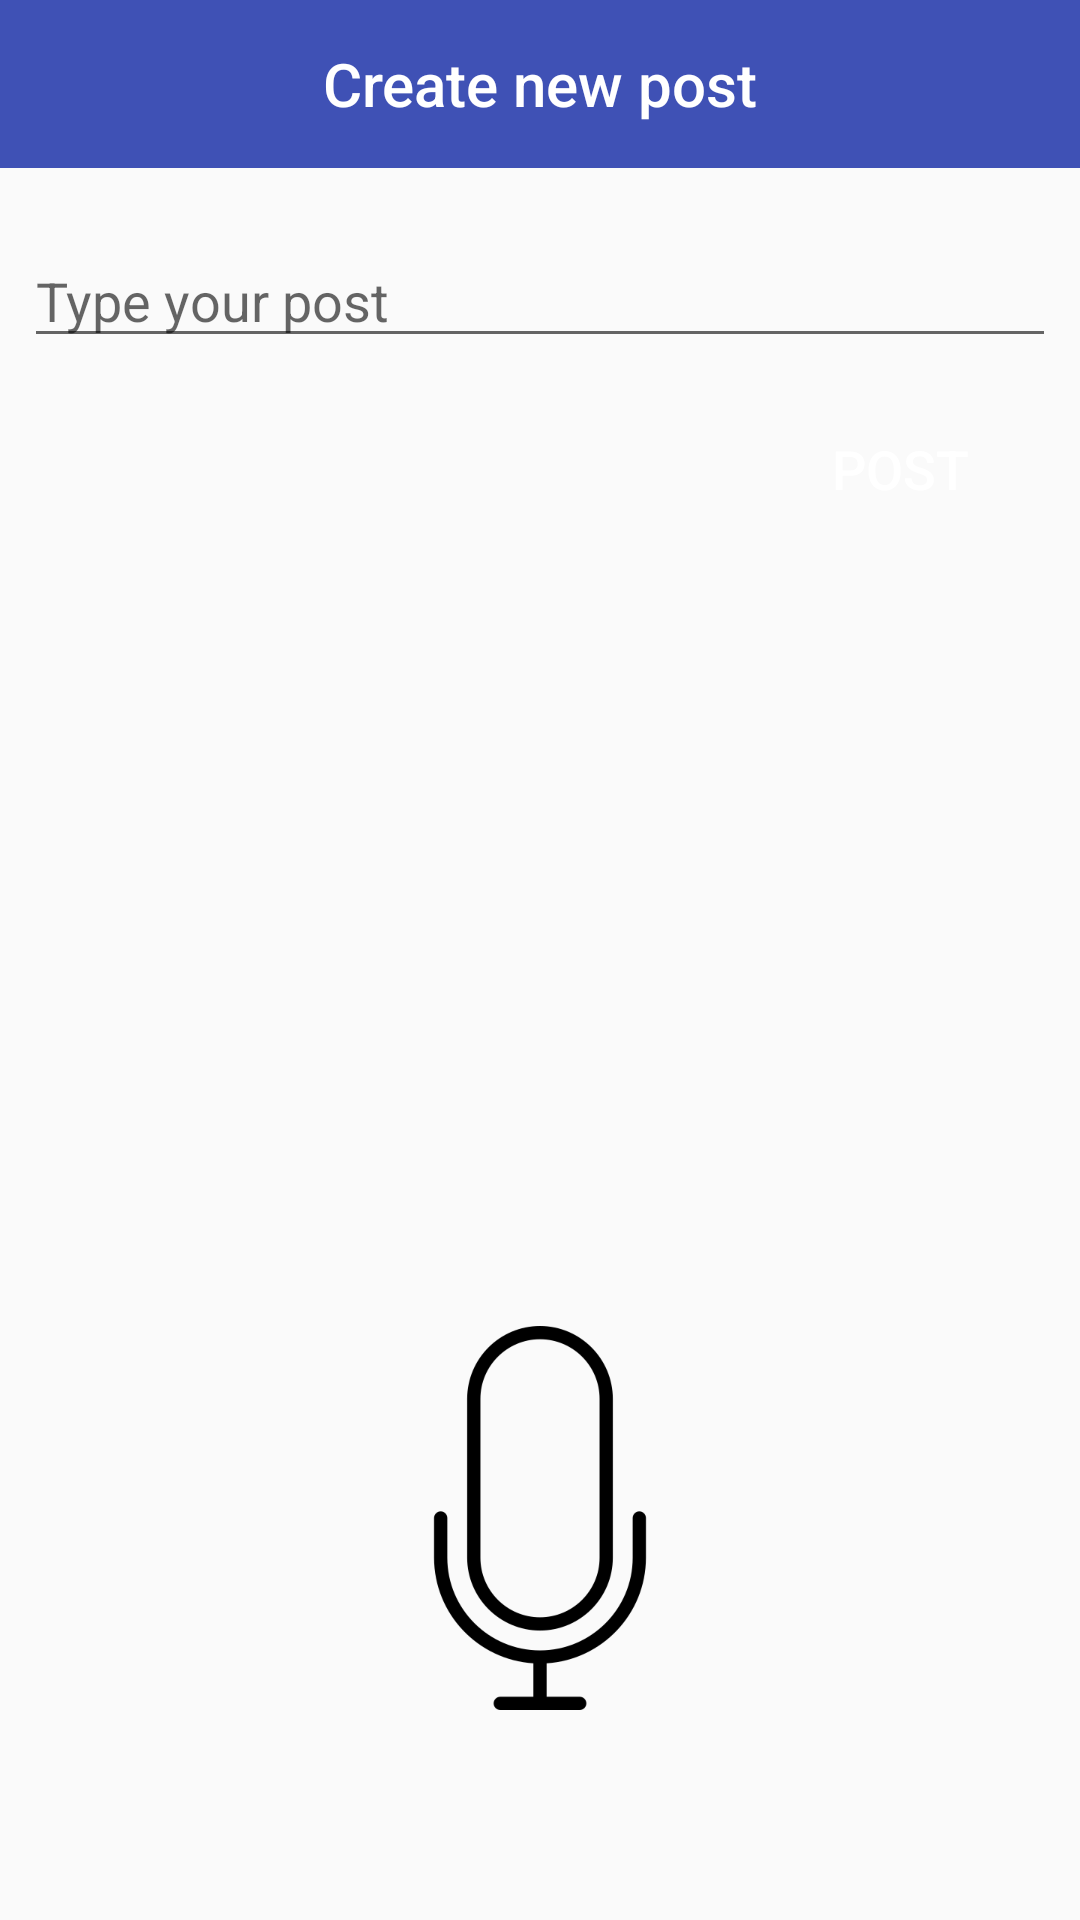

Layout XML and referenced resources for this Android screen:
<!-- AndroidManifest.xml: application theme AppTheme -->
<!-- res/layout/activity_new_post.xml -->
<?xml version="1.0" encoding="utf-8"?>
<android.support.constraint.ConstraintLayout xmlns:android="http://schemas.android.com/apk/res/android"
    xmlns:app="http://schemas.android.com/apk/res-auto"
    xmlns:tools="http://schemas.android.com/tools"
    android:layout_width="match_parent"
    android:layout_height="match_parent"
    tools:context=".NewPostActivity">

    <android.support.v7.widget.Toolbar
        android:id="@+id/toolbar"
        android:layout_width="match_parent"
        android:layout_height="wrap_content"
        android:background="?attr/colorPrimary"
        android:minHeight="?attr/actionBarSize"
        android:theme="@style/ThemeOverlay.AppCompat.Dark.ActionBar"
        app:popupTheme="@style/ThemeOverlay.AppCompat.Light">

        <TextView
            android:id="@+id/toolbar_title"
            android:layout_width="wrap_content"
            android:layout_height="wrap_content"
            android:text="Create new post"
            style="@style/TextAppearance.AppCompat.Widget.ActionBar.Title"
            android:layout_gravity="center" />

    </android.support.v7.widget.Toolbar>

    <EditText
        android:id="@+id/content_new_post"
        android:layout_width="match_parent"
        android:layout_height="wrap_content"
        android:layout_marginBottom="8dp"
        android:layout_marginEnd="8dp"
        android:layout_marginLeft="8dp"
        android:layout_marginRight="8dp"
        android:layout_marginStart="8dp"
        android:layout_marginTop="20dp"
        android:layout_weight="1"
        android:hint="Type your post"
        android:inputType="textCapSentences|textMultiLine"
        android:maxLength="2000"
        android:maxLines="4"
        app:layout_constraintBottom_toBottomOf="parent"
        app:layout_constraintEnd_toEndOf="parent"
        app:layout_constraintStart_toStartOf="parent"
        app:layout_constraintTop_toBottomOf="@+id/toolbar"
        app:layout_constraintVertical_bias="0.004" />

    <Button
        android:id="@+id/post_it"
        android:layout_width="wrap_content"
        android:textSize="18dp"
        android:layout_height="50dp"
        android:background="@drawable/rounded_button_blue"
        android:textColor="#FFF"
        android:layout_marginEnd="16dp"
        android:layout_marginRight="16dp"
        android:layout_marginTop="12dp"
        android:text="Post"
        app:layout_constraintEnd_toEndOf="parent"
        app:layout_constraintTop_toBottomOf="@+id/content_new_post" />

    <ImageButton
        android:id="@+id/microphone"
        android:layout_width="128dp"
        android:layout_height="128dp"
        android:scaleType="fitCenter"
        android:background="@null"
        android:layout_marginBottom="70dp"
        android:layout_marginEnd="8dp"
        android:layout_marginLeft="8dp"
        android:layout_marginRight="8dp"
        android:layout_marginStart="8dp"
        android:layout_marginTop="8dp"
        app:layout_constraintBottom_toBottomOf="parent"
        app:layout_constraintEnd_toEndOf="parent"
        app:layout_constraintStart_toStartOf="parent"
        app:layout_constraintTop_toBottomOf="@+id/post_it"
        app:layout_constraintVertical_bias="1.0"
        app:srcCompat="@drawable/microphone_not_active" />

</android.support.constraint.ConstraintLayout>
<!-- resources referenced by this layout -->
<resources>
  <!-- drawable microphone_not_active: png bitmap (drawable-v24, 8745 bytes) -->
  <style name="AppTheme" parent="Theme.AppCompat.Light.NoActionBar">
          
          <item name="colorPrimary">@color/colorPrimary</item>
          <item name="colorPrimaryDark">@color/colorPrimaryDark</item>
          <item name="colorAccent">@color/colorAccent</item>
      </style>
  <color name="colorPrimary">#3F51B5</color>
  <color name="colorPrimaryDark">#303F9F</color>
  <color name="colorAccent">#F06292</color>
</resources>
